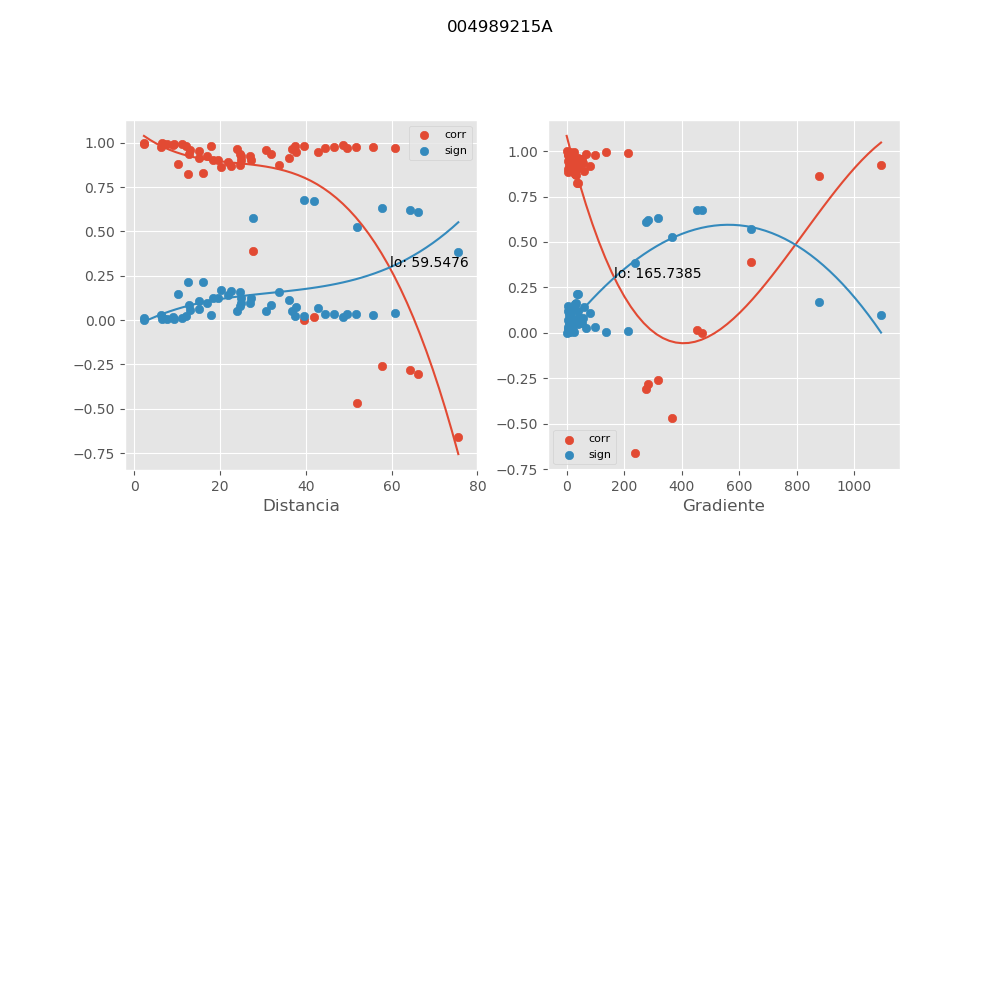

The table this chart was drawn from, first rows:
, mx_co, mx_di, mx_gr, mx_si
0, 0.8826, 10.27, 3.41, 0.1491
1, 0.8252, 12.49, 36.33, 0.2152
2, 0.9386, 24.68, 47.19, 0.0803
3, 0.9361, 31.88, 39.06, 0.08346
4, -0.4673, 51.98, 365.3, 0.5272
5, 0.9632, 36.82, 9.653, 0.04867
6, 0.9621, 24.1, 38.82, 0.05019
7, 0.9542, 15.21, 46, 0.06041
8, 0.9581, 13.02, 53.74, 0.05537
9, 0.9767, 6.197, 98.71, 0.03104
10, 0.9915, 2.31, 211.6, 0.01136
11, 0.9153, 15.08, 79.56, 0.1094
12, 0.8892, 21.88, 58.53, 0.1412
13, 0.01829, 41.82, 454.9, 0.6743
14, 0.9008, 27.21, 14.35, 0.1272
15, 0.8724, 33.85, 28.67, 0.1611
16, 0.8739, 24.64, 29.81, 0.1594
17, 0.87, 22.66, 32.41, 0.164
18, 0.8269, 16.02, 40.37, 0.2133
19, 0.9366, 12.81, 55.51, 0.08285
20, 0.905, 19.57, 40.45, 0.1221
21, -0.001963, 39.53, 468.9, 0.6745
22, 0.9041, 24.92, 3.948, 0.1232
23, 0.9141, 36.16, 13.32, 0.1109
24, 0.9238, 26.95, 9.115, 0.09893
25, 0.9237, 24.97, 9.837, 0.09904
26, 0.9025, 18.31, 8.622, 0.1251
27, 0.9953, 7.667, 10.53, 0.006344
28, 0.3876, 27.83, 640.5, 0.5732
29, 0.9812, 12.17, 66.5, 0.02511
30, 0.9855, 48.72, 4.706, 0.01948
31, 0.9837, 39.61, 11.75, 0.02182
32, 0.9827, 37.55, 12.39, 0.02316
33, 0.9592, 30.77, 17.97, 0.05393
34, 0.8645, 20.23, 877.1, 0.1704
35, 0.9958, 6.441, 138.2, 0.005638
36, 0.9766, 55.73, 5.563, 0.03126
37, 0.9748, 46.51, 11.74, 0.03361
38, 0.9727, 44.54, 12.26, 0.03636
39, 0.9458, 37.86, 16.74, 0.07116
40, 0.9249, 17.05, 1093, 0.09753
41, -0.6575, 75.57, 238.9, 0.3829
42, -0.3064, 66.28, 276, 0.6112
43, -0.2795, 64.41, 284, 0.6218
44, -0.257, 57.84, 317.8, 0.6299
45, 0.9692, 60.88, 9.527, 0.04093
46, 0.9757, 51.77, 6.645, 0.03234
47, 0.9726, 49.71, 6.92, 0.0365
48, 0.9461, 42.94, 5.969, 0.07075
49, 0.9944, 9.311, 25.34, 0.007584
50, 0.9918, 11.19, 21.09, 0.01099
51, 0.9794, 17.94, 18.04, 0.02748
52, 0.9994, 2.332, 0.0, 0.0007616
53, 0.9872, 9.018, 9.732, 0.01721
54, 0.9915, 6.821, 12.87, 0.01145
